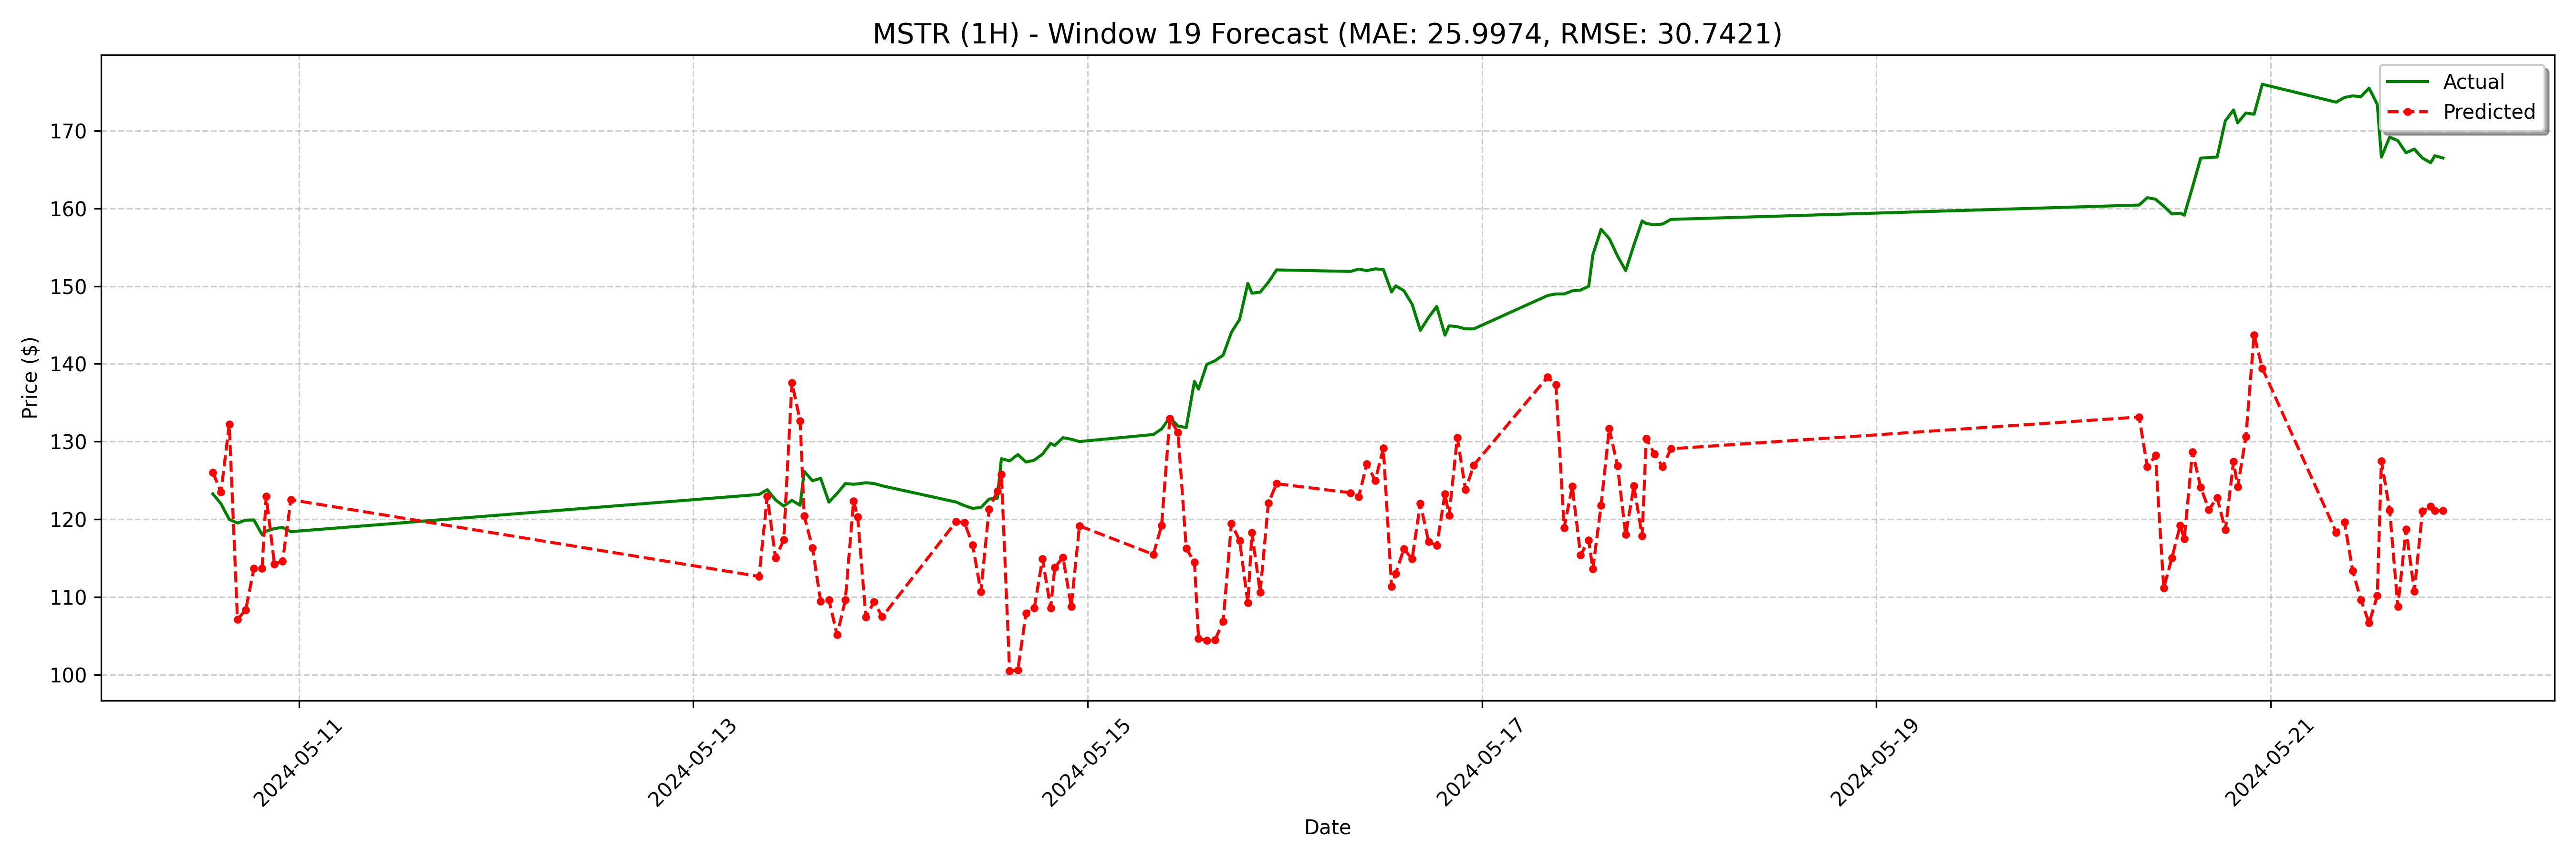

The file beside this chart, header and first rows:
date, actual, forecast
2024-05-10 13:30:00, 123.3, 126
2024-05-10 14:30:00, 122, 123.5
2024-05-10 15:30:00, 120, 132.2
2024-05-10 16:30:00, 119.5, 107.1
2024-05-10 17:30:00, 119.9, 108.3
2024-05-10 18:30:00, 119.9, 113.7
2024-05-10 19:30:00, 118, 113.7
2024-05-10 20:00:00, 118.5, 123
2024-05-10 21:00:00, 118.8, 114.2
2024-05-10 22:00:00, 119, 114.6
2024-05-10 23:00:00, 118.4, 122.5
2024-05-13 08:00:00, 123.2, 112.6
2024-05-13 09:00:00, 123.8, 123
2024-05-13 10:00:00, 122.5, 115
2024-05-13 11:00:00, 121.7, 117.3
2024-05-13 12:00:00, 122.4, 137.6
2024-05-13 13:00:00, 121.8, 132.6
2024-05-13 13:30:00, 126.2, 120.4
2024-05-13 14:30:00, 125, 116.3
2024-05-13 15:30:00, 125.3, 109.4
2024-05-13 16:30:00, 122.2, 109.6
2024-05-13 17:30:00, 123.3, 105.1
2024-05-13 18:30:00, 124.6, 109.6
2024-05-13 19:30:00, 124.5, 122.4
2024-05-13 20:00:00, 124.5, 120.3
2024-05-13 21:00:00, 124.7, 107.4
2024-05-13 22:00:00, 124.6, 109.4
2024-05-13 23:00:00, 124.3, 107.4
2024-05-14 08:00:00, 122.2, 119.7
2024-05-14 09:00:00, 121.8, 119.6
2024-05-14 10:00:00, 121.4, 116.7
2024-05-14 11:00:00, 121.5, 110.7
2024-05-14 12:00:00, 122.6, 121.3
2024-05-14 13:00:00, 122.7, 123.6
2024-05-14 13:30:00, 127.8, 125.7
2024-05-14 14:30:00, 127.5, 100.4
2024-05-14 15:30:00, 128.3, 100.6
2024-05-14 16:30:00, 127.4, 107.9
2024-05-14 17:30:00, 127.6, 108.6
2024-05-14 18:30:00, 128.4, 114.9
2024-05-14 19:30:00, 129.8, 108.6
2024-05-14 20:00:00, 129.5, 113.8
2024-05-14 21:00:00, 130.5, 115.1
2024-05-14 22:00:00, 130.3, 108.8
2024-05-14 23:00:00, 130.0, 119.1
2024-05-15 08:00:00, 130.9, 115.5
2024-05-15 09:00:00, 131.6, 119.2
2024-05-15 10:00:00, 133.1, 133
2024-05-15 11:00:00, 132.0, 131.2
2024-05-15 12:00:00, 131.8, 116.3
2024-05-15 13:00:00, 137.8, 114.5
2024-05-15 13:30:00, 136.7, 104.6
2024-05-15 14:30:00, 139.9, 104.4
2024-05-15 15:30:00, 140.4, 104.4
2024-05-15 16:30:00, 141.1, 106.9
2024-05-15 17:30:00, 144.1, 119.5
2024-05-15 18:30:00, 145.7, 117.3
2024-05-15 19:30:00, 150.4, 109.2
2024-05-15 20:00:00, 149.1, 118.3
2024-05-15 21:00:00, 149.2, 110.6
... 68 more rows
